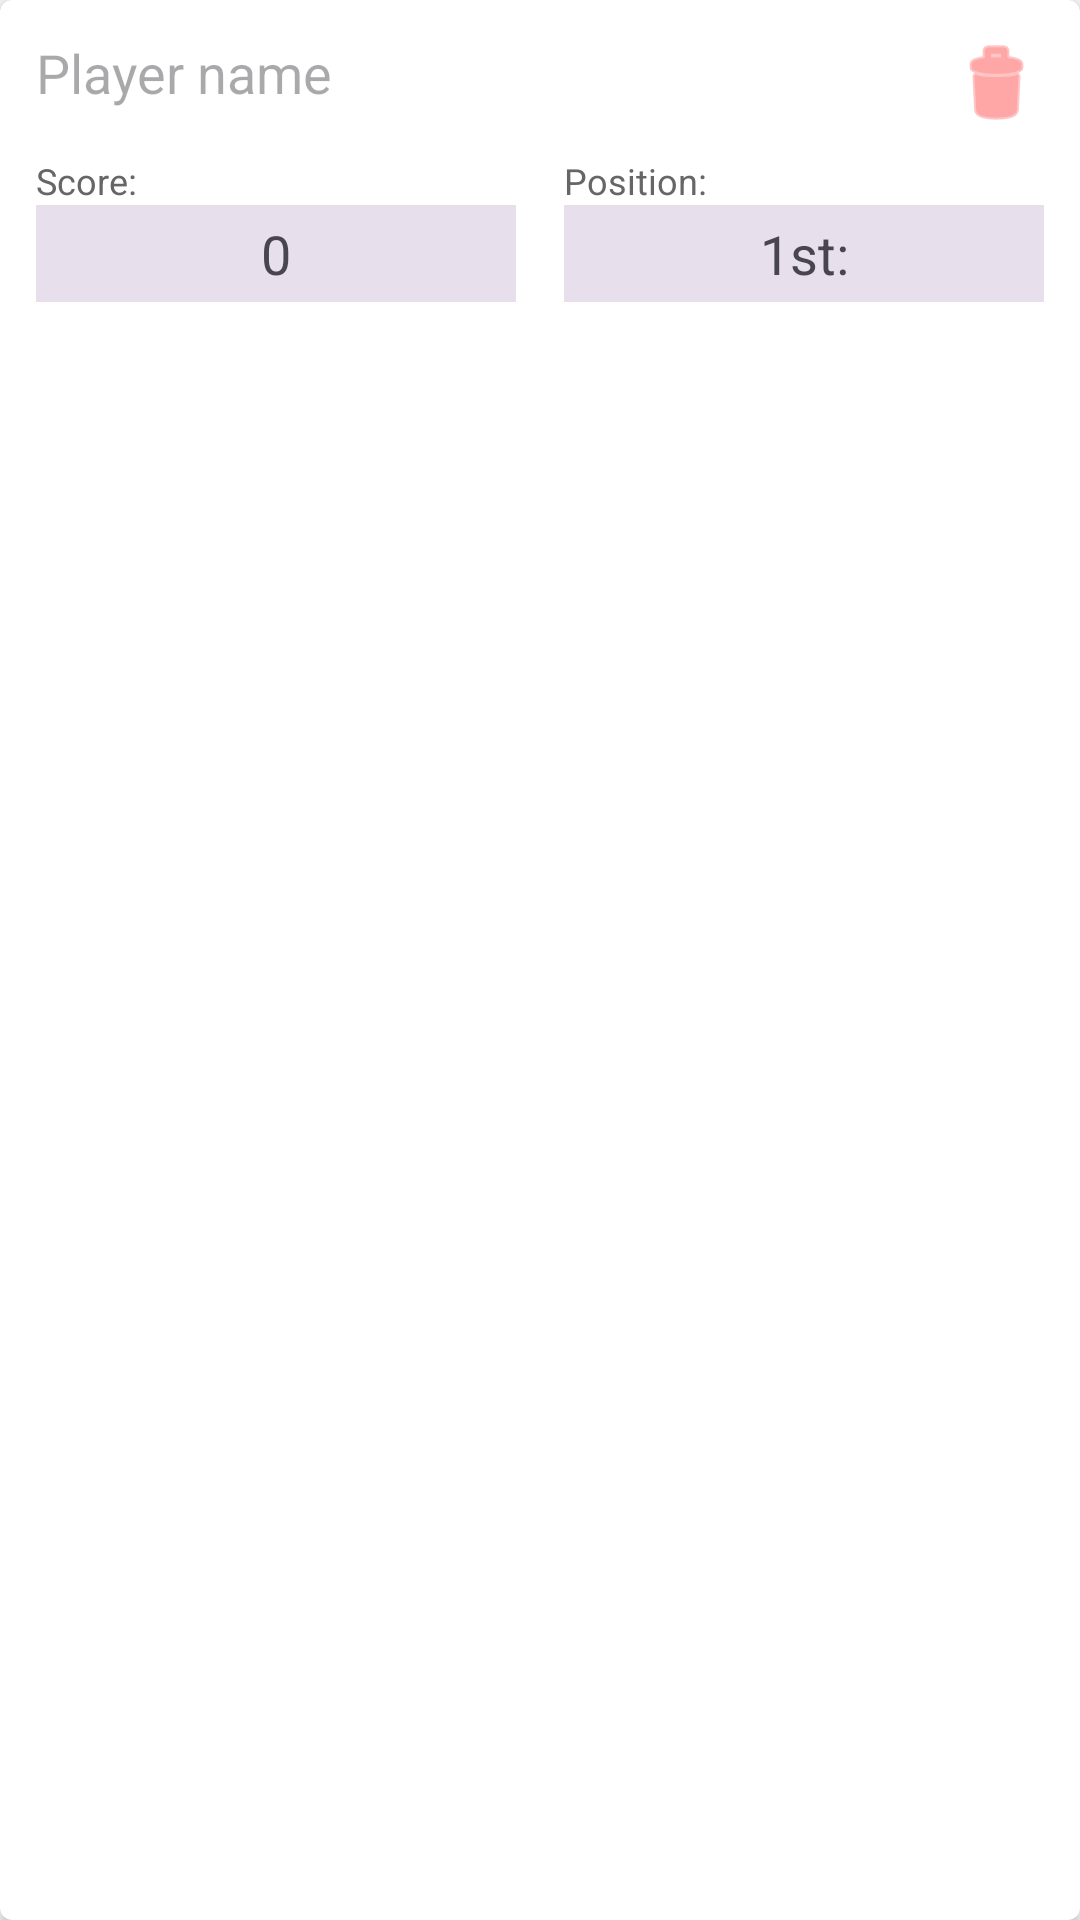

Write the Android layout XML for this screen, with the resource values it uses.
<!-- AndroidManifest.xml: application theme Theme.BoardChamp -->
<!-- res/layout/player_item.xml -->
<?xml version="1.0" encoding="utf-8"?>
<androidx.cardview.widget.CardView
        xmlns:android="http://schemas.android.com/apk/res/android"
        xmlns:app="http://schemas.android.com/apk/res-auto"
        android:layout_width="match_parent"
        android:layout_height="wrap_content"
        android:layout_marginBottom="8dp"
        app:cardElevation="2dp"
        app:cardCornerRadius="4dp"
        app:cardBackgroundColor="@color/card_background">

    <LinearLayout
            android:layout_width="match_parent"
            android:layout_height="wrap_content"
            android:orientation="vertical"
            android:padding="12dp">

        
        <LinearLayout
                android:layout_width="match_parent"
                android:layout_height="wrap_content"
                android:orientation="horizontal"
                android:layout_marginBottom="8dp">

            <EditText
                    android:id="@+id/etPlayerName"
                    android:layout_width="0dp"
                    android:layout_height="wrap_content"
                    android:layout_weight="1"
                    android:autofillHints=""
                    android:hint="@string/player_name"
                    android:inputType="text|textNoSuggestions"
                    android:textAppearance="@style/TextAppearance.AppCompat.Medium"
                    android:background="@android:color/transparent"
                    android:maxLines="1"/>

            <ImageButton
                    android:id="@+id/btnRemovePlayer"
                    android:layout_width="32dp"
                    android:layout_height="32dp"
                    android:src="@android:drawable/ic_menu_delete"
                    android:background="?attr/selectableItemBackgroundBorderless"
                    android:contentDescription="@string/remove_player"
                    android:tint="#FF6B6B"/>
        </LinearLayout>

        
        <LinearLayout
                android:layout_width="match_parent"
                android:layout_height="wrap_content"
                android:baselineAligned="false"
                android:orientation="horizontal">

            <LinearLayout
                    android:layout_width="0dp"
                    android:layout_height="wrap_content"
                    android:layout_weight="1"
                    android:orientation="vertical"
                    android:layout_marginEnd="8dp">

                <TextView
                        android:text="@string/score"
                        android:layout_width="wrap_content"
                        android:layout_height="wrap_content"
                        android:textSize="12sp"
                        android:textColor="@color/text_secondary"/>

                <EditText
                        android:id="@+id/etPlayerScore"
                        android:layout_width="match_parent"
                        android:layout_height="wrap_content"
                        android:autofillHints=""
                        android:hint="@string/zero"
                        android:inputType="number"
                        android:textAlignment="center"
                        android:background="?attr/colorSurfaceVariant"
                        android:textColor="?attr/colorOnSurface"
                        android:textColorHint="?attr/colorOnSurfaceVariant"
                        android:padding="4dp"/>
            </LinearLayout>

            <LinearLayout
                    android:layout_width="0dp"
                    android:layout_height="wrap_content"
                    android:layout_weight="1"
                    android:orientation="vertical"
                    android:layout_marginStart="8dp">

                <TextView
                        android:text="@string/position"
                        android:layout_width="wrap_content"
                        android:layout_height="wrap_content"
                        android:textSize="12sp"
                        android:textColor="@color/text_secondary"/>

                <EditText
                        android:id="@+id/etPlayerPosition"
                        android:layout_width="match_parent"
                        android:layout_height="wrap_content"
                        android:autofillHints=""
                        android:hint="@string/first"
                        android:inputType="number"
                        android:textAlignment="center"
                        android:background="?attr/colorSurfaceVariant"
                        android:textColor="?attr/colorOnSurface"
                        android:textColorHint="?attr/colorOnSurfaceVariant"
                        android:padding="4dp"/>
            </LinearLayout>
        </LinearLayout>
    </LinearLayout>
</androidx.cardview.widget.CardView>
<!-- resources referenced by this layout -->
<resources>
  <color name="card_background">#FFFFFF</color>
  <color name="text_secondary">#666666</color>
  <string name="first">1st:</string>
  <string name="player_name">Player name</string>
  <string name="position">Position:</string>
  <string name="remove_player">Remove player</string>
  <string name="score">Score:</string>
  <string name="zero">0</string>
  <style name="Theme.BoardChamp" parent="Base.Theme.BoardChamp" />
  <style name="Base.Theme.BoardChamp" parent="Theme.Material3.DayNight.NoActionBar">
          
          
          <item name="android:statusBarColor">@color/status_bar_color</item>
  
          
          <item name="colorPrimary">@color/primary_color</item>
          <item name="colorSecondary">@color/secondary_color</item>
          <item name="colorOnPrimary">@color/on_primary_color</item>
          <item name="colorPrimaryContainer">@color/primary_container</item>
  
          
          <item name="colorSurface">@color/surface_color</item>
          <item name="colorOnSurface">@color/on_surface_color</item>
      </style>
  <color name="status_bar_color">#673AB7</color>
  <color name="primary_color">#673AB7</color>
  <color name="secondary_color">#2E7D32</color>
  <color name="on_primary_color">#FFFFFF</color>
  <color name="primary_container">#3700B3</color>
  <color name="surface_color">#F5F5F5</color>
  <color name="on_surface_color">#000000</color>
</resources>
